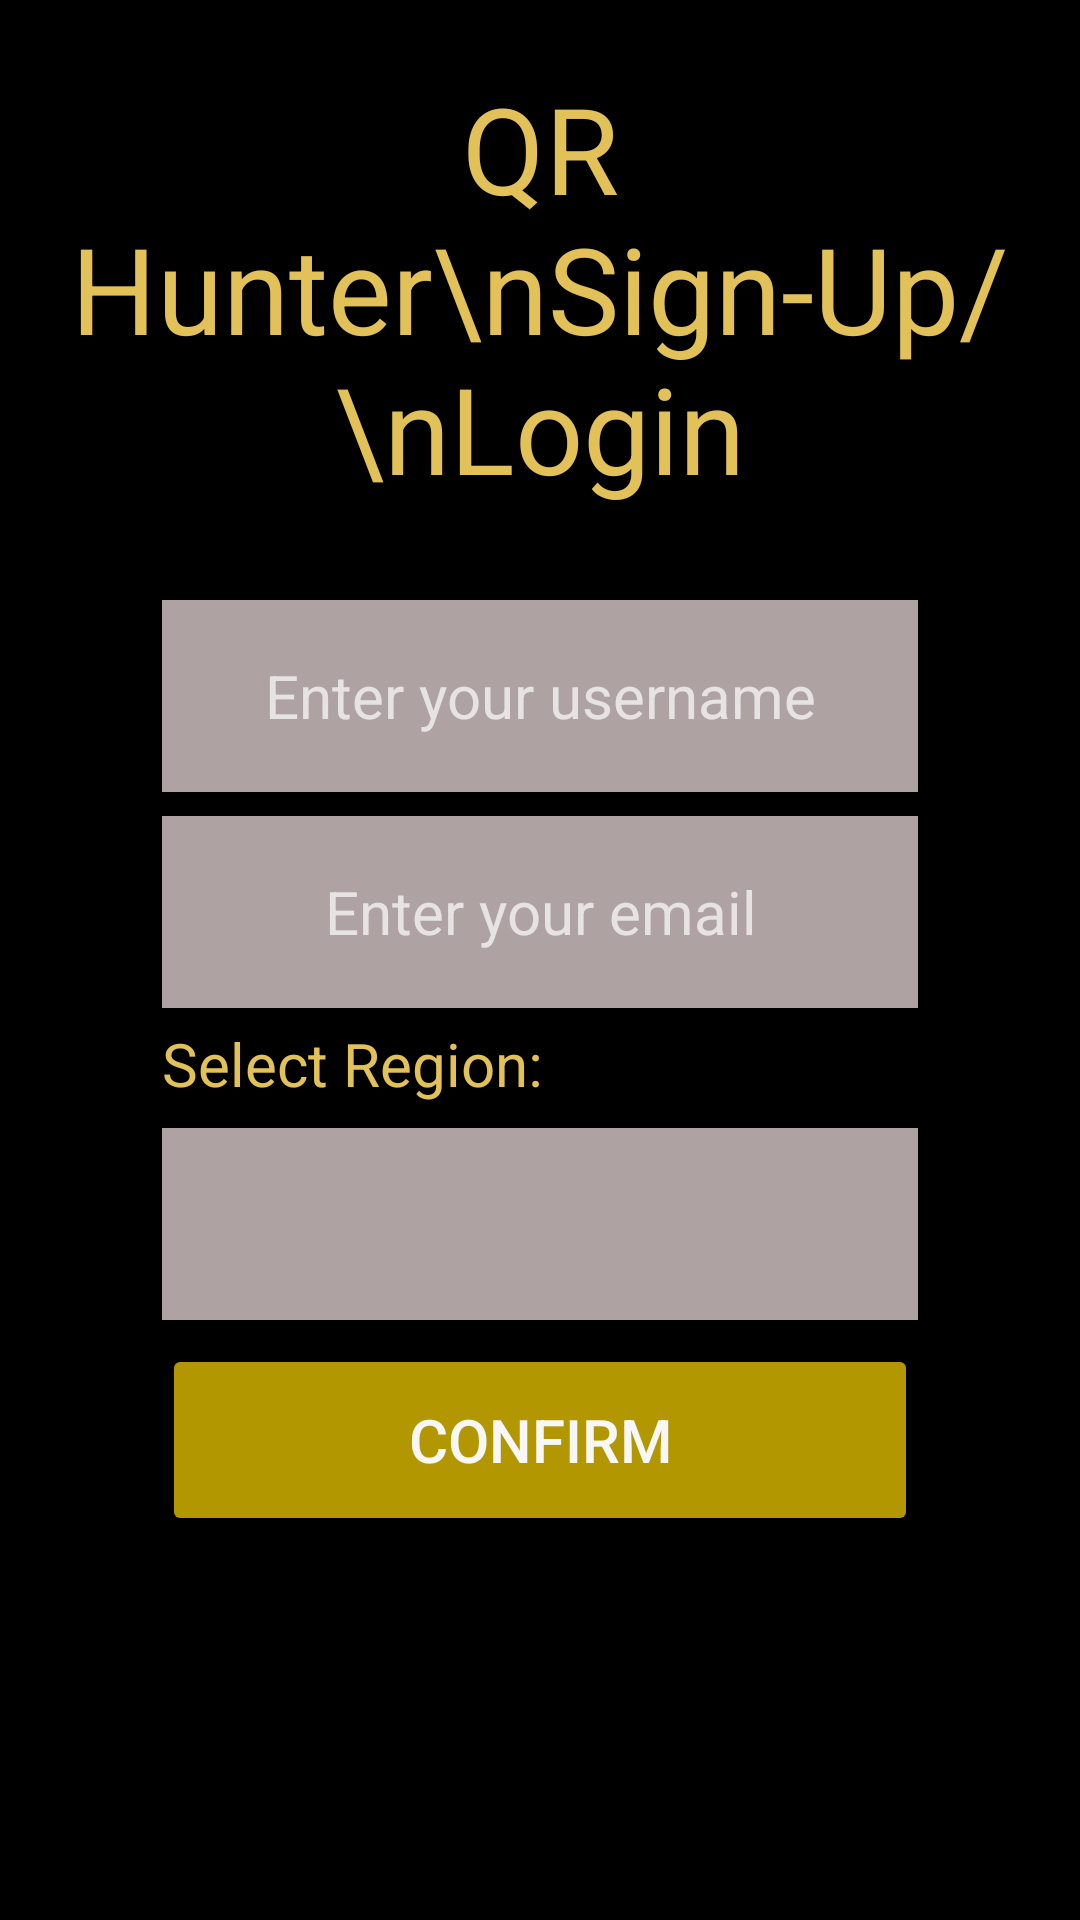

Reconstruct the res/layout file that produces this screen, plus the resources it refers to.
<!-- AndroidManifest.xml: application theme Theme.AppCompat -->
<!-- res/layout/signup_login.xml -->
<?xml version="1.0" encoding="utf-8"?>
<androidx.constraintlayout.widget.ConstraintLayout xmlns:android="http://schemas.android.com/apk/res/android"
    xmlns:app="http://schemas.android.com/apk/res-auto"
    xmlns:tools="http://schemas.android.com/tools"
    android:layout_width="match_parent"
    android:layout_height="match_parent"
    android:background="@color/black"
    android:gravity="center">

    <TextView
        android:id="@+id/textview_signup_title"
        android:layout_width="0dp"
        android:layout_height="0dp"
        android:gravity="center"
        android:text="QR Hunter\nSign-Up/\nLogin"
        android:textColor="@color/text1_bolded"
        android:textSize="40sp"
        app:layout_constraintEnd_toEndOf="parent"
        app:layout_constraintHeight_percent="0.3"
        app:layout_constraintStart_toStartOf="parent"
        app:layout_constraintTop_toTopOf="parent"
        app:layout_constraintWidth_percent="1" />

    <EditText
        android:id="@+id/edittext_signup_username"
        android:layout_width="0dp"
        android:layout_height="0dp"
        android:layout_marginTop="8dp"
        android:background="@color/fill5_edittext"
        android:textSize="20sp"
        android:gravity="center"
        android:hint="Enter your username"
        android:inputType="textPersonName"
        android:textColor="@color/black"
        app:layout_constraintEnd_toEndOf="parent"
        app:layout_constraintHeight_percent="0.1"
        app:layout_constraintStart_toStartOf="parent"
        app:layout_constraintWidth_percent="0.7"
        app:layout_constraintTop_toBottomOf="@+id/textview_signup_title" />

    <EditText
        android:id="@+id/edittext_signup_email"
        android:layout_width="0dp"
        android:layout_height="0dp"
        android:layout_marginTop="8dp"
        android:background="@color/fill5_edittext"
        android:textSize="20sp"
        android:gravity="center"
        android:hint="Enter your email"
        android:inputType="textPersonName"
        android:textColor="@color/black"
        app:layout_constraintEnd_toEndOf="parent"
        app:layout_constraintHeight_percent="0.1"
        app:layout_constraintStart_toStartOf="parent"
        app:layout_constraintWidth_percent="0.7"
        app:layout_constraintTop_toBottomOf="@+id/edittext_signup_username" />
    <TextView
        android:id="@+id/textview_regiondescript"
        android:layout_width="0dp"
        android:layout_height="0dp"
        android:gravity="bottom"
        android:text="Select Region:"
        android:textColor="@color/text1_bolded"
        android:textSize="20sp"
        app:layout_constraintEnd_toEndOf="parent"
        app:layout_constraintHeight_percent="0.05"
        app:layout_constraintStart_toStartOf="parent"
        app:layout_constraintWidth_percent="0.7"
        app:layout_constraintTop_toBottomOf="@+id/edittext_signup_email"/>
    <Spinner
        android:id="@+id/spinner_signup_region"
        android:layout_width="0dp"
        android:layout_height="0dp"
        android:layout_marginTop="8dp"
        android:textSize="20sp"
        android:gravity="center"
        android:background="@color/fill5_edittext"
        android:contentDescription="Select Region"
        android:hint="Select Region"
        android:popupBackground="@color/fill5_edittext"
        android:textColor="@color/black"
        app:layout_constraintEnd_toEndOf="parent"
        app:layout_constraintHeight_percent="0.1"
        app:layout_constraintStart_toStartOf="parent"
        app:layout_constraintWidth_percent="0.7"
        app:layout_constraintTop_toBottomOf="@+id/textview_regiondescript" />

    <Button
        android:id="@+id/button_signup_confirm"
        android:layout_width="0dp"
        android:layout_height="0dp"
        android:layout_marginTop="8dp"
        android:textSize="20sp"
        android:gravity="center"
        android:backgroundTint="@color/button1"
        android:text="Confirm"
        android:textColor="@color/text2_general"
        app:layout_constraintEnd_toEndOf="parent"
        app:layout_constraintHeight_percent="0.1"
        app:layout_constraintStart_toStartOf="parent"
        app:layout_constraintWidth_percent="0.7"
        app:layout_constraintTop_toBottomOf="@+id/spinner_signup_region" />
</androidx.constraintlayout.widget.ConstraintLayout>
<!-- resources referenced by this layout -->
<resources>
  <color name="black">#FF000000</color>
  <color name="button1">#B29700</color>
  <color name="fill5_edittext">#AEA2A2</color>
  <color name="text1_bolded">#E1C158</color>
  <color name="text2_general">#F8F7F8</color>
</resources>
